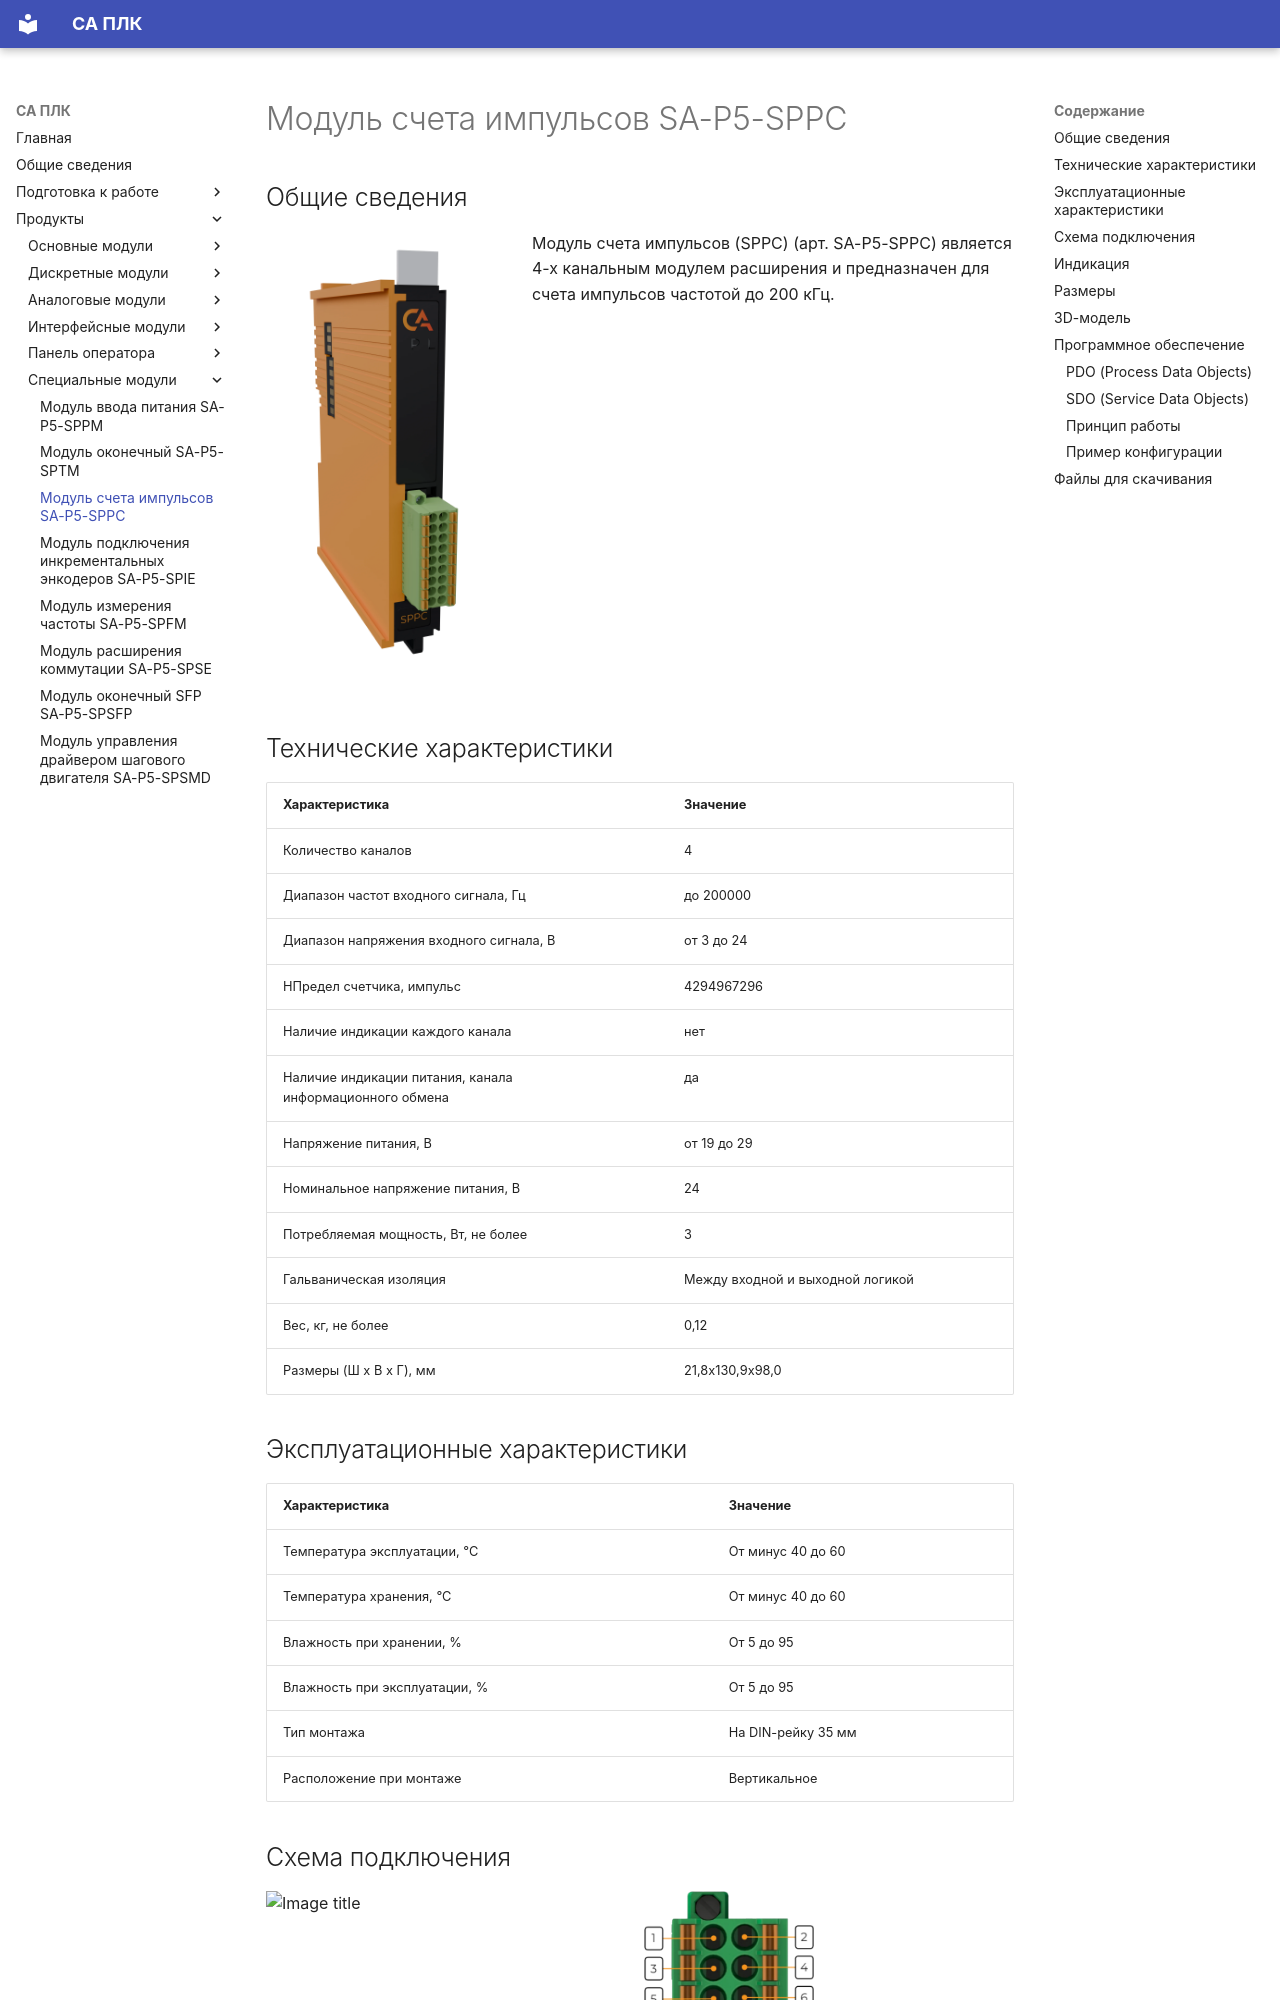

repository: shaurum/ist_p5 · page: SPPC/index.html · generator: mkdocs

# Модуль счета импульсов SA-P5-SPPC

## Общие сведения

<div class="grid cards" markdown>

![Image title](img/modules/SPPC.webp){ width="250" align=left  }
Модуль счета импульсов (SPPC) (арт. SA-P5-SPPC) является 4-х канальным модулем расширения и предназначен для счета импульсов частотой до 200 кГц.
</div>

## Технические характеристики 
| Характеристика                          | Значение                          |
|-----------------------------------------|-----------------------------------|
| Количество каналов                      | 4                                 |
| Диапазон частот входного сигнала, Гц    | до 200000                         |
| Диапазон напряжения входного сигнала, В | от 3 до 24                        |
| НПредел счетчика, импульс               | 4294967296                        |
| Наличие индикации каждого канала        | нет                               | 
| Наличие индикации питания, канала<br>информационного обмена|да              |
| Напряжение питания, В                   | от 19 до 29                       |
| Номинальное напряжение питания, В       | 24                                | 
| Потребляемая мощность, Вт, не более     | 3                                 | 
| Гальваническая изоляция                 | Между входной и выходной логикой  |
| Вес, кг, не более                       | 0,12                              |
| Размеры (Ш х В х Г), мм                 | 21,8х130,9x98,0                   |

## Эксплуатационные характеристики
| Характеристика                   | Значение           |
| -------------------------------- | -                  |
| Температура эксплуатации, °С     | От минус 40 до 60  |
| Температура хранения, °С         | От минус 40 до 60  |
| Влажность при хранении, %	       | От 5 до 95         |
| Влажность при эксплуатации, %    | От 5 до 95         |
| Тип монтажа                      | На DIN-рейку 35 мм |
| Расположение при монтаже         | Вертикальное       |
